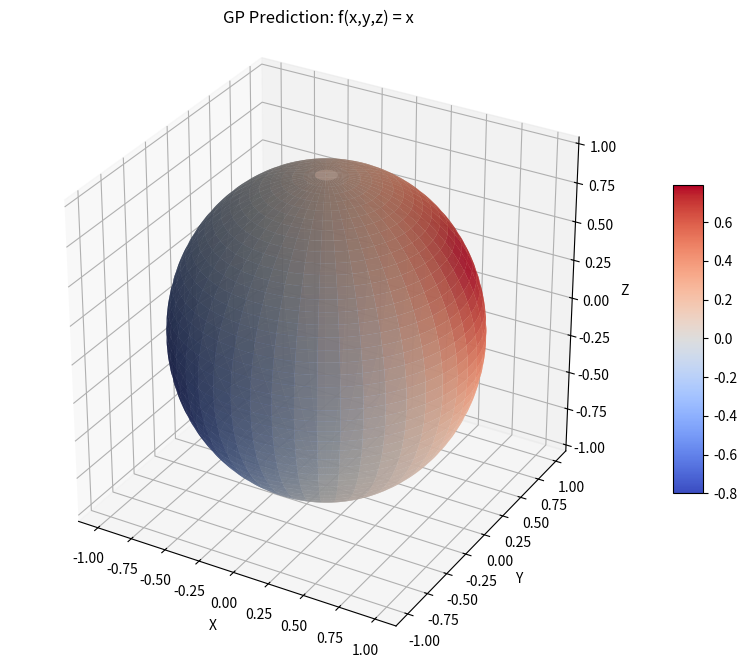

Generate this figure with matplotlib:
import math
import numpy as np
import matplotlib.pyplot as plt
from mpl_toolkits.mplot3d import Axes3D

np.random.seed(33)

def f_vectorised(row_of_points):
    """
    Test function: f(x,y,z) = x (should show gradient along x-axis)
    
    :param row_of_points: Either 2xN (theta,phi) or 3xN (x,y,z) array
    :return: Function values
    """
    # If input is 2D (theta, phi), convert to cartesian
    if row_of_points.shape[0] == 2:
        cartesian_points = []
        for i in range(row_of_points.shape[1]):
            theta_phi = row_of_points[:, i]
            cart_point = double_polar_to_cartesian(theta_phi)
            cartesian_points.append(cart_point.flatten())
        row_of_points = np.array(cartesian_points).T
    
    # Ensure we have the right shape
    if row_of_points.ndim == 1:
        row_of_points = row_of_points.reshape(-1, 1)
    
    # Return x coordinate (first component)
    m = row_of_points.shape[1]
    return row_of_points[0]

def domainbuilder():
    """Build domain grid in (theta, phi) coordinates"""
    # theta: 0 to 359 degrees (azimuthal angle)
    # phi: 0 to 179 degrees (polar angle from north pole)
    theta_vals = np.arange(360)
    phi_vals = np.arange(180)
    
    # Create meshgrid and flatten
    theta_grid, phi_grid = np.meshgrid(theta_vals, phi_vals)
    theta_flat = theta_grid.flatten()
    phi_flat = phi_grid.flatten()
    
    return np.stack([theta_flat, phi_flat], axis=0)

def double_polar_to_cartesian(double_polar):
    """
    Convert (theta, phi) in degrees to (x, y, z) cartesian coordinates
    theta: azimuthal angle (0-360 degrees)
    phi: polar angle from north pole (0-180 degrees)
    """
    double_polar = double_polar.flatten()
    theta_deg = double_polar[0]
    phi_deg = double_polar[1]
    
    # Convert to radians
    theta_rad = theta_deg * np.pi / 180.0
    phi_rad = phi_deg * np.pi / 180.0
    
    # Standard spherical to cartesian conversion
    x = np.sin(phi_rad) * np.cos(theta_rad)
    y = np.sin(phi_rad) * np.sin(theta_rad)
    z = np.cos(phi_rad)
    
    return np.array([x, y, z]).reshape(-1, 1)

def K_scalar(v_1, v_2):
    """Scalar kernel function between two points"""
    vector_1 = double_polar_to_cartesian(v_1).flatten()
    vector_2 = double_polar_to_cartesian(v_2).flatten()
    
    sigma_f = 1
    sigma = 0.6
    distance_sq = np.sum((vector_1 - vector_2)**2)
    return (sigma_f**2) * np.exp(-distance_sq / (2 * sigma**2))

def K_vectorised(left_vector, right_vector):
    """
    Vectorized kernel matrix computation
    
    :param left_vector: (2, M) array of M points in (theta, phi) coordinates
    :param right_vector: (2, N) array of N points in (theta, phi) coordinates
    :return: (M, N) kernel matrix
    """
    if left_vector.ndim == 1:
        left_vector = left_vector.reshape(-1, 1)
    if right_vector.ndim == 1:
        right_vector = right_vector.reshape(-1, 1)
    
    left_size = left_vector.shape[1]
    right_size = right_vector.shape[1]
    
    kernel_matrix = np.zeros((left_size, right_size))
    
    for i in range(left_size):
        for j in range(right_size):
            point_i = left_vector[:, i]
            point_j = right_vector[:, j]
            kernel_matrix[i, j] = K_scalar(point_i, point_j)
    
    return kernel_matrix

def coord_to_index(theta, phi):
    """Convert (theta, phi) coordinates to flattened array index"""
    return int(theta * 180 + phi)

def index_to_coord(index):
    """Convert flattened array index to (theta, phi) coordinates"""
    theta = index // 180
    phi = index % 180
    return theta, phi

def m_builder(row_of_observed_points, prior_mean_vector):
    """
    Build mean vector for observed points
    
    :param row_of_observed_points: (2, N) array of observed (theta, phi) points
    :param prior_mean_vector: Prior mean vector for the entire domain
    :return: Mean vector for observed points
    """
    if row_of_observed_points.ndim == 1:
        row_of_observed_points = row_of_observed_points.reshape(-1, 1)
    
    n_points = row_of_observed_points.shape[1]
    mean_vector = np.zeros(n_points)
    
    for i in range(n_points):
        theta = int(row_of_observed_points[0, i])
        phi = int(row_of_observed_points[1, i])
        idx = coord_to_index(theta, phi)
        mean_vector[i] = prior_mean_vector[idx]
    
    return mean_vector
def GP_K_producer(domain, x_observed, y_observed, prior_K = None):
    '''

    :param domain: (2,n) row of points in (theta, phi) coordinates
    :param x_observed:  (2,n) row of point that we're looking at
    :param y_observed:  (1,n) row of values of observed
    :param prior_K: the previous n_domain * n_domain matrix [massive] that is the covariance matrix of the prior
    :return: posterior covariance matrix
    '''

    


def GP_mew_producer(domain, x_observed, y_observed, prior_mean=None):
    """
    Perform Gaussian Process prediction
    
    :param domain: (2, N_domain) array of all domain points
    :param x_observed: (2, N_obs) array of observed input points
    :param y_observed: (N_obs,) array of observed output values
    :param prior_mean: Prior mean vector (if None, use zeros)
    :return: Posterior mean vector for the entire domain
    """
    n_domain = domain.shape[1]
    n_obs = x_observed.shape[1]
    
    if prior_mean is None:
        prior_mean = np.zeros(n_domain)
    
    # Compute kernel matrices
    K_obs_obs = K_vectorised(x_observed, x_observed)
    K_domain_obs = K_vectorised(domain, x_observed)
    
    # Add noise for numerical stability
    K_obs_obs += 1e-8 * np.eye(n_obs)
    
    # Compute prior mean for observed points
    m_obs = m_builder(x_observed, prior_mean)
    
    # GP prediction
    K_inv = np.linalg.pinv(K_obs_obs)
    posterior_mean = prior_mean + K_domain_obs @ K_inv @ (y_observed - m_obs)
    
    return posterior_mean

def spherical_visualisation(mean_vector, title="GP Prediction on Sphere"):
    """
    Visualize the GP prediction on a sphere
    
    :param mean_vector: Mean vector for the entire domain (360*180 elements)
    :param title: Plot title
    """
    # Reshape mean vector to grid
    mean_grid = mean_vector.reshape((180, 360))
    
    # Create coordinate grids for visualization
    theta_vis = np.linspace(0, 2*np.pi, 360)  # 0 to 2π for full rotation
    phi_vis = np.linspace(0, np.pi, 180)      # 0 to π for full sphere
    
    THETA, PHI = np.meshgrid(theta_vis, phi_vis)
    
    # Convert to cartesian for plotting
    X = np.sin(PHI) * np.cos(THETA)
    Y = np.sin(PHI) * np.sin(THETA)
    Z = np.cos(PHI)
    
    # Create the plot
    fig = plt.figure(figsize=(12, 8))
    ax = fig.add_subplot(111, projection='3d')
    
    # Plot the surface
    surf = ax.plot_surface(X, Y, Z, facecolors=plt.cm.coolwarm(
        (mean_grid - mean_grid.min()) / (mean_grid.max() - mean_grid.min())
    ), alpha=0.8, linewidth=0, antialiased=True)
    
    # Add colorbar
    m = plt.cm.ScalarMappable(cmap=plt.cm.coolwarm)
    m.set_array(mean_vector)
    plt.colorbar(m, ax=ax, shrink=0.5, aspect=10)
    
    ax.set_xlabel('X')
    ax.set_ylabel('Y')
    ax.set_zlabel('Z')
    ax.set_title(title)
    
    # Set equal aspect ratio
    ax.set_box_aspect([1,1,1])
    
    plt.show()

def main():
    """Main execution function"""
    print("Building domain...")
    domain = domainbuilder()
    
    # Generate training data
    print("Generating training data...")
    samplesize = 5
    theta_samples = np.random.randint(0, 360, samplesize)
    phi_samples = np.random.randint(0, 180, samplesize)
    # theta_samples = [90*(1+x) for x in range(samplesize)]
    # phi_samples = [90*(1+x) for x in range(samplesize)]
    x_observed = np.array([theta_samples, phi_samples])
    
    # Compute function values at observed points
    y_observed = f_vectorised(x_observed)
    
    print(f"Training on {samplesize} points...")
    print(f"Sample function values: {y_observed[:5]}")
    
    # Perform GP prediction
    posterior_mean = GP_mew_producer(domain, x_observed, y_observed)
    
    print(f"Posterior mean range: [{posterior_mean.min():.3f}, {posterior_mean.max():.3f}]")
    
    # Visualize results
    spherical_visualisation(posterior_mean, "GP Prediction: f(x,y,z) = x")
    
    # Test a few points
    print("\nTesting predictions:")
    test_points = [(0, 90), (90, 90), (180, 90), (270, 90)]  # Points on equator
    for theta, phi in test_points:
        idx = coord_to_index(theta, phi)
        predicted = posterior_mean[idx]
        # Get actual cartesian coordinates
        cart = double_polar_to_cartesian(np.array([theta, phi])).flatten()
        actual = cart[0]  # x coordinate
        print(f"({theta}°, {phi}°) -> Cartesian: ({cart[0]:.3f}, {cart[1]:.3f}, {cart[2]:.3f})")
        print(f"  Predicted: {predicted:.3f}, Actual: {actual:.3f}")

if __name__ == "__main__":
    main()
